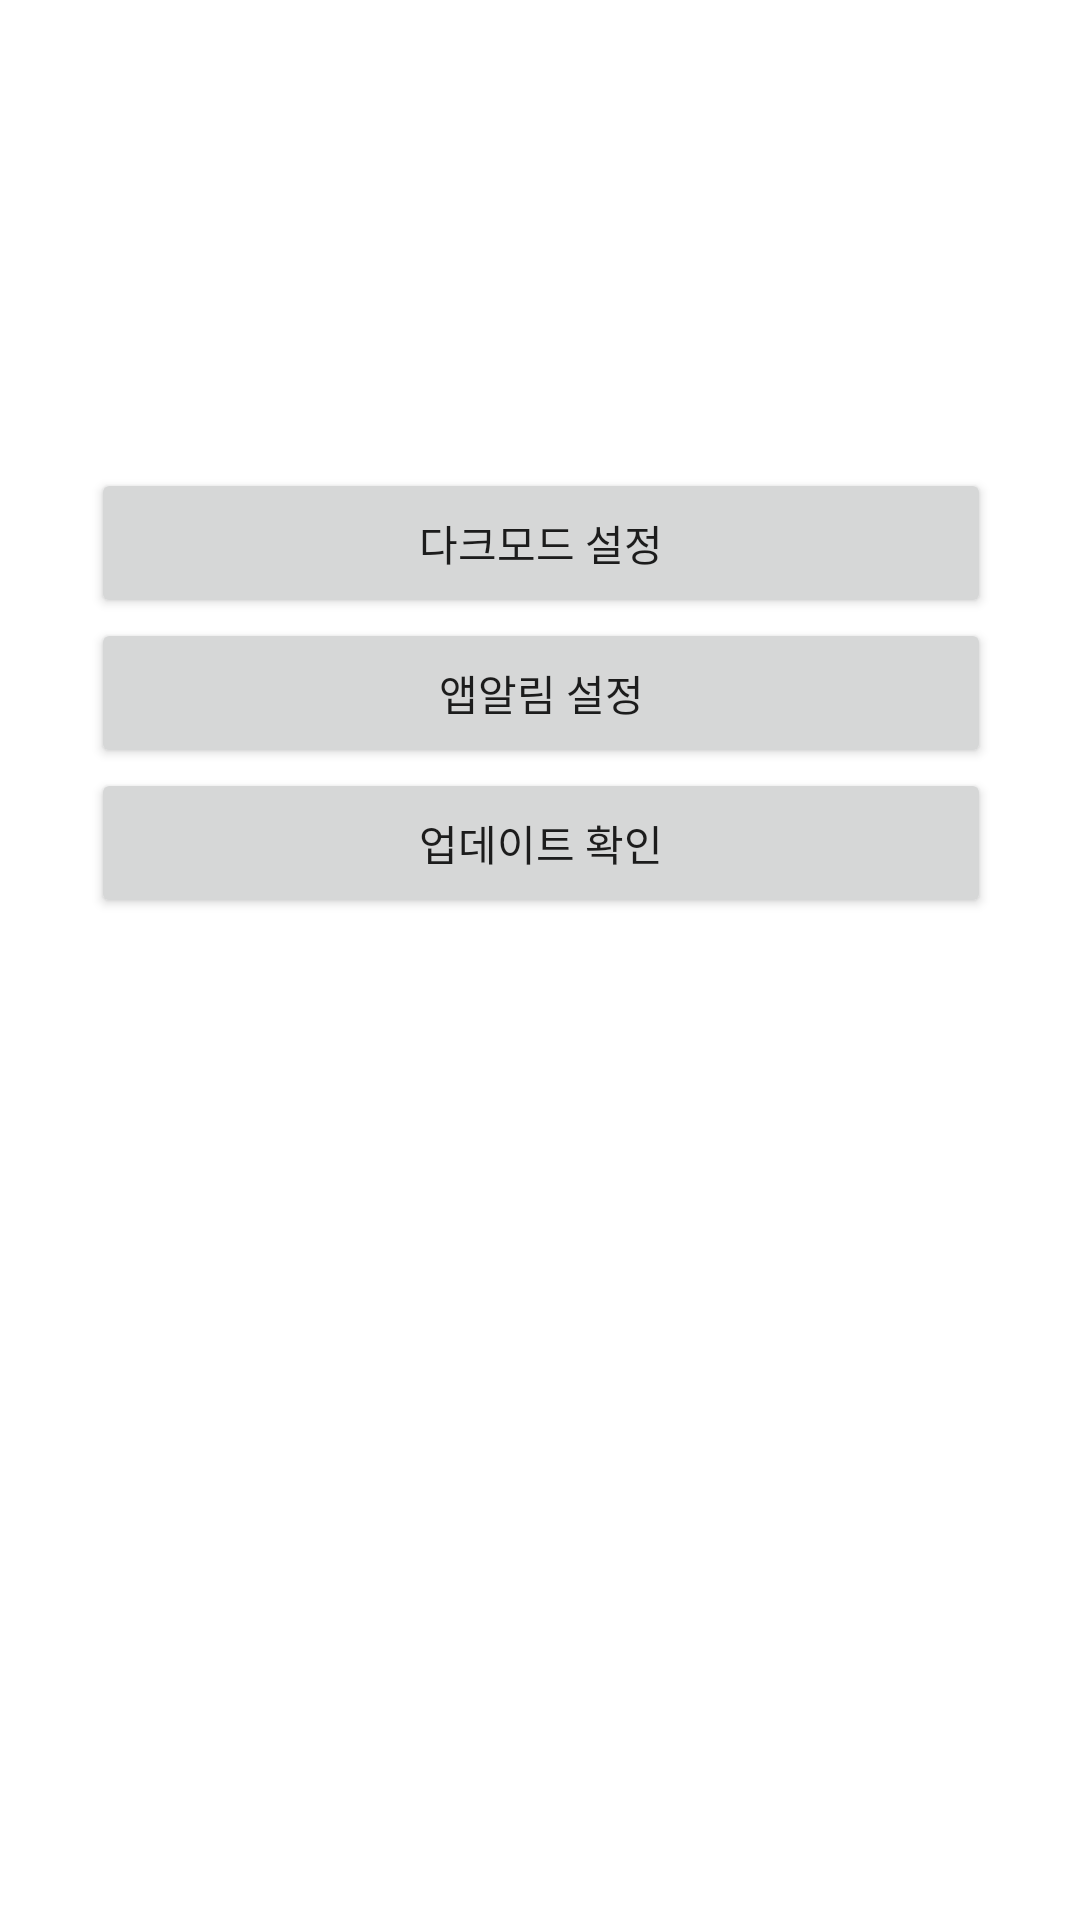

Layout XML and referenced resources for this Android screen:
<!-- AndroidManifest.xml: application theme Theme.YouthFinal -->
<!-- res/layout/activity_setting.xml -->
<?xml version="1.0" encoding="utf-8"?>
<androidx.constraintlayout.widget.ConstraintLayout xmlns:android="http://schemas.android.com/apk/res/android"
    xmlns:app="http://schemas.android.com/apk/res-auto"
    xmlns:tools="http://schemas.android.com/tools"
    android:layout_width="match_parent"
    android:layout_height="match_parent"
    tools:context=".SettingActivity">

    <FrameLayout
        android:layout_marginTop="?attr/actionBarSize"
        android:layout_marginBottom="?attr/actionBarSize"
        android:id="@+id/linearLayout"
        android:layout_width="300dp"
        android:layout_height="50dp"
        android:orientation="vertical"
        app:layout_constraintEnd_toEndOf="parent"
        app:layout_constraintStart_toStartOf="parent"
        app:layout_constraintTop_toTopOf="parent">

        <ListView
            android:id="@+id/listView"
            android:layout_width="match_parent"
            android:layout_height="match_parent"
            android:divider="#999999"
            android:dividerHeight="1dp"
            tools:layout_editor_absoluteX="141dp"
            tools:layout_editor_absoluteY="0dp">

        </ListView>
    </FrameLayout>

    <LinearLayout
        android:layout_width="300dp"
        android:layout_height="50dp"
        android:layout_marginTop="100dp"
        android:orientation="vertical"
        app:layout_constraintEnd_toEndOf="parent"
        app:layout_constraintHorizontal_bias="0.504"
        app:layout_constraintStart_toStartOf="parent"
        app:layout_constraintTop_toTopOf="@+id/linearLayout">

        <Button
            android:layout_width="300dp"
            android:layout_height="50dp"
            android:text="다크모드 설정"
            />
    </LinearLayout>

    <LinearLayout
        android:layout_width="300dp"
        android:layout_height="50dp"
        android:layout_marginTop="150dp"
        android:orientation="vertical"
        app:layout_constraintEnd_toEndOf="parent"
        app:layout_constraintHorizontal_bias="0.504"
        app:layout_constraintStart_toStartOf="parent"
        app:layout_constraintTop_toTopOf="@+id/linearLayout">

        <Button
            android:layout_width="300dp"
            android:layout_height="50dp"
            android:text="앱알림 설정"
            />
    </LinearLayout>

    <LinearLayout
        android:layout_width="300dp"
        android:layout_height="50dp"
        android:layout_marginTop="200dp"
        android:orientation="vertical"
        app:layout_constraintEnd_toEndOf="parent"
        app:layout_constraintHorizontal_bias="0.504"
        app:layout_constraintStart_toStartOf="parent"
        app:layout_constraintTop_toTopOf="@+id/linearLayout">

        <Button
            android:layout_width="300dp"
            android:layout_height="50dp"
            android:text="업데이트 확인"
            />
    </LinearLayout>
</androidx.constraintlayout.widget.ConstraintLayout>
<!-- resources referenced by this layout -->
<resources>
  <style name="Theme.YouthFinal" parent="Theme.MaterialComponents.DayNight.DarkActionBar">
          
          <item name="colorPrimary">#3399FF</item>
          <item name="colorPrimaryVariant">#0080FF</item>
          <item name="colorOnPrimary">@color/white</item>
          
          <item name="colorSecondary">@color/teal_200</item>
          <item name="colorSecondaryVariant">@color/teal_700</item>
          <item name="colorOnSecondary">@color/black</item>
          
          <item name="android:statusBarColor" tools:targetApi="l">?attr/colorPrimaryVariant</item>
          
      </style>
  <!-- not gathered from this repository: default colours our renderer supplied (Android Studio template values) -->
  <color name="teal_200">#FF03DAC5</color>
  <color name="teal_700">#FF018786</color>
  <color name="black">#FF000000</color>
  <color name="white">#FFFFFFFF</color>
</resources>
